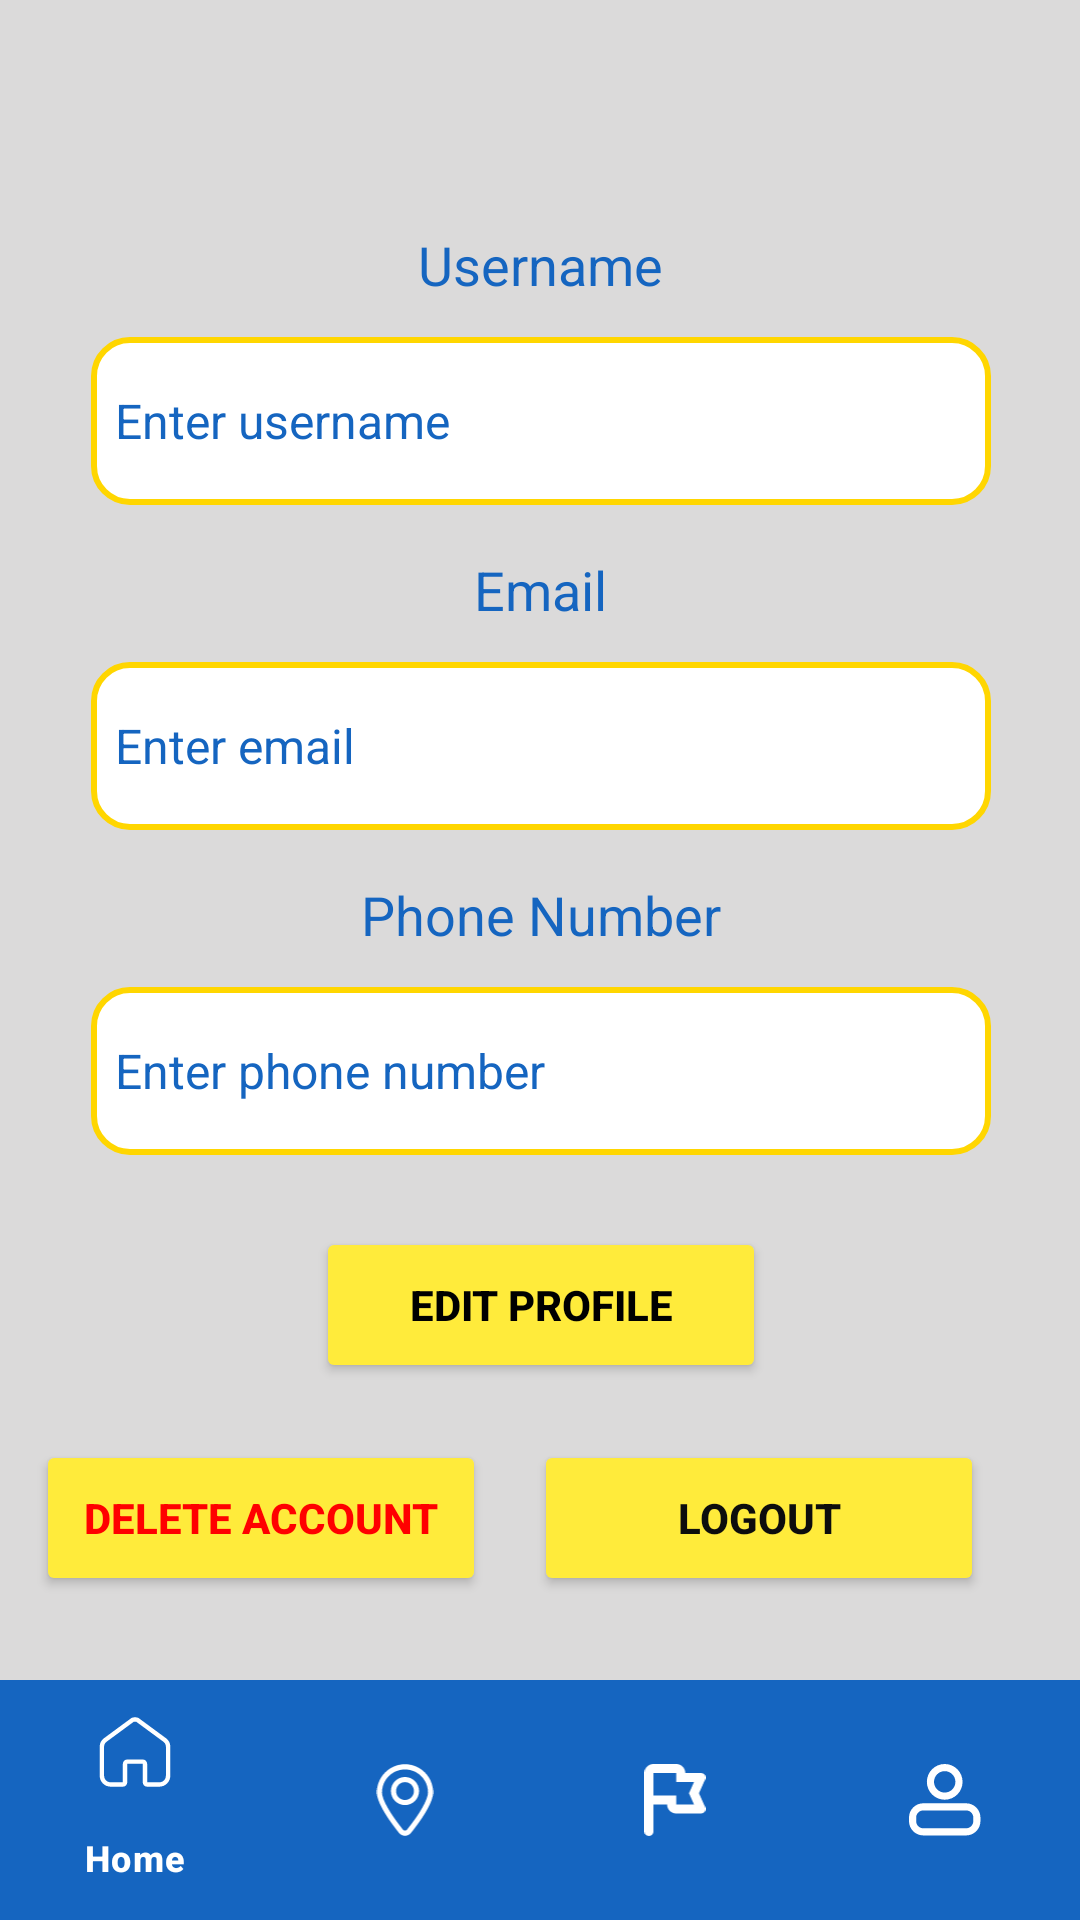

Write the Android layout XML for this screen, with the resource values it uses.
<!-- AndroidManifest.xml: application theme Theme.AlertRakyat -->
<!-- res/layout/activity_profile.xml -->
<?xml version="1.0" encoding="utf-8"?>
<androidx.constraintlayout.widget.ConstraintLayout xmlns:android="http://schemas.android.com/apk/res/android"
    xmlns:app="http://schemas.android.com/apk/res-auto"
    xmlns:tools="http://schemas.android.com/tools"
    android:id="@+id/main"
    android:layout_width="match_parent"
    android:layout_height="match_parent"
    android:background="#DBDADA"
    tools:context=".ProfileActivity">

    

    

    
    <EditText
        android:id="@+id/etUsername"
        android:layout_width="300dp"
        android:layout_height="56dp"
        android:layout_marginTop="12dp"
        android:background="@drawable/edittext_background"
        android:enabled="false"
        android:hint="Enter username"
        android:textColorHint="#1565C0"
        android:textSize="16sp"
        app:layout_constraintEnd_toEndOf="parent"
        app:layout_constraintHorizontal_bias="0.504"
        app:layout_constraintStart_toStartOf="parent"
        app:layout_constraintTop_toBottomOf="@+id/tvUsername" />

    <Button
        android:id="@+id/btnEdit"
        android:layout_width="150dp"
        android:layout_height="52dp"
        android:layout_marginTop="24dp"
        android:backgroundTint="#FFEB3B"
        android:text="Edit Profile"
        android:textColor="#000000"
        android:textStyle="bold"
        app:layout_constraintEnd_toEndOf="parent"
        app:layout_constraintHorizontal_bias="0.501"
        app:layout_constraintStart_toStartOf="parent"
        app:layout_constraintTop_toBottomOf="@id/etPhonenum" />

    <EditText
        android:id="@+id/etEmail"
        android:layout_width="300dp"
        android:layout_height="56dp"
        android:layout_marginTop="12dp"
        android:background="@drawable/edittext_background"
        android:enabled="false"
        android:hint="Enter email"
        android:textColorHint="#1565C0"
        android:textSize="16sp"
        app:layout_constraintEnd_toEndOf="parent"
        app:layout_constraintHorizontal_bias="0.504"
        app:layout_constraintStart_toStartOf="parent"
        app:layout_constraintTop_toBottomOf="@+id/tvEmail" />

    <TextView
        android:id="@+id/tvUsername"
        android:layout_width="wrap_content"
        android:layout_height="wrap_content"
        android:layout_marginTop="76dp"
        android:text="Username"
        android:textColor="#1565C0"
        android:textSize="18sp"
        app:layout_constraintEnd_toEndOf="parent"
        app:layout_constraintStart_toStartOf="parent"
        app:layout_constraintTop_toTopOf="parent" />

    <TextView
        android:id="@+id/tvPhonenum"
        android:layout_width="wrap_content"
        android:layout_height="wrap_content"
        android:layout_marginTop="16dp"
        android:text="Phone Number"
        android:textColor="#1565C0"
        android:textSize="18sp"
        app:layout_constraintEnd_toEndOf="parent"
        app:layout_constraintHorizontal_bias="0.501"
        app:layout_constraintStart_toStartOf="parent"
        app:layout_constraintTop_toBottomOf="@id/etEmail" />

    <EditText
        android:id="@+id/etPhonenum"
        android:layout_width="300dp"
        android:layout_height="56dp"
        android:layout_marginTop="12dp"
        android:background="@drawable/edittext_background"
        android:enabled="false"
        android:hint="Enter phone number"
        android:textColorHint="#1565C0"
        android:textSize="16sp"
        app:layout_constraintEnd_toEndOf="parent"
        app:layout_constraintHorizontal_bias="0.504"
        app:layout_constraintStart_toStartOf="parent"
        app:layout_constraintTop_toBottomOf="@+id/tvPhonenum" />

    <Button
        android:id="@+id/btnEmergencycall"
        android:layout_width="150dp"
        android:layout_height="52dp"
        android:layout_marginTop="2dp"
        android:layout_marginBottom="136dp"
        android:backgroundTint="#FFEB3B"
        android:text="Emergency Call"
        android:textColor="#070707"
        android:textStyle="bold"
        app:layout_constraintBottom_toTopOf="@+id/bottom_navigation"
        app:layout_constraintEnd_toEndOf="parent"
        app:layout_constraintHorizontal_bias="0.501"
        app:layout_constraintStart_toStartOf="parent"
        app:layout_constraintTop_toBottomOf="@+id/btnEdit" />

    <TextView
        android:id="@+id/tvEmail"
        android:layout_width="wrap_content"
        android:layout_height="wrap_content"
        android:layout_marginTop="16dp"
        android:text="Email"
        android:textColor="#1565C0"
        android:textSize="18sp"
        app:layout_constraintEnd_toEndOf="parent"
        app:layout_constraintHorizontal_bias="0.501"
        app:layout_constraintStart_toStartOf="parent"
        app:layout_constraintTop_toBottomOf="@id/etUsername" />

    

    

    

    

    

    

    

    

    <Button
        android:id="@+id/btnDelete"
        android:layout_width="150dp"
        android:layout_height="52dp"
        android:layout_marginBottom="28dp"
        android:backgroundTint="#FFEB3B"
        android:text="Delete Account"
        android:textColor="#FF0000"
        android:textStyle="bold"
        app:layout_constraintBottom_toTopOf="@+id/bottom_navigation"
        app:layout_constraintEnd_toStartOf="@+id/btnLogout"
        app:layout_constraintHorizontal_bias="0.43"
        app:layout_constraintStart_toStartOf="parent" />

    <Button
        android:id="@+id/btnLogout"
        android:layout_width="150dp"
        android:layout_height="52dp"
        android:layout_marginEnd="32dp"
        android:layout_marginBottom="28dp"
        android:backgroundTint="#FFEB3B"
        android:text="Logout"
        android:textColor="#0D0D0D"
        android:textStyle="bold"
        app:layout_constraintBottom_toTopOf="@+id/bottom_navigation"
        app:layout_constraintEnd_toEndOf="parent" />

    <com.google.android.material.bottomnavigation.BottomNavigationView
        android:id="@+id/bottom_navigation"
        android:layout_width="0dp"
        android:layout_height="wrap_content"
        android:background="#1565C0"
        app:itemTextColor="@android:color/white"
        app:itemIconTint="@android:color/white"
        app:menu="@menu/bottom_menu"
        app:layout_constraintBottom_toBottomOf="parent"
        app:layout_constraintStart_toStartOf="parent"
        app:layout_constraintEnd_toEndOf="parent" />

</androidx.constraintlayout.widget.ConstraintLayout>
<!-- resources referenced by this layout -->
<resources>
  <!-- drawable edittext_background (drawable) -->
  <?xml version="1.0" encoding="utf-8"?>
  <shape xmlns:android="http://schemas.android.com/apk/res/android">
      <solid android:color="#FFFFFF" />
      <stroke
          android:width="2dp"
          android:color="#FFD600" />
      <corners android:radius="12dp" />
      <padding
          android:left="8dp"
          android:top="8dp"
          android:right="8dp"
          android:bottom="8dp" />
  </shape>
  <style name="Theme.AlertRakyat" parent="Base.Theme.AlertRakyat" />
  <style name="Base.Theme.AlertRakyat" parent="Theme.Material3.DayNight.NoActionBar">
          
          
      </style>
</resources>
